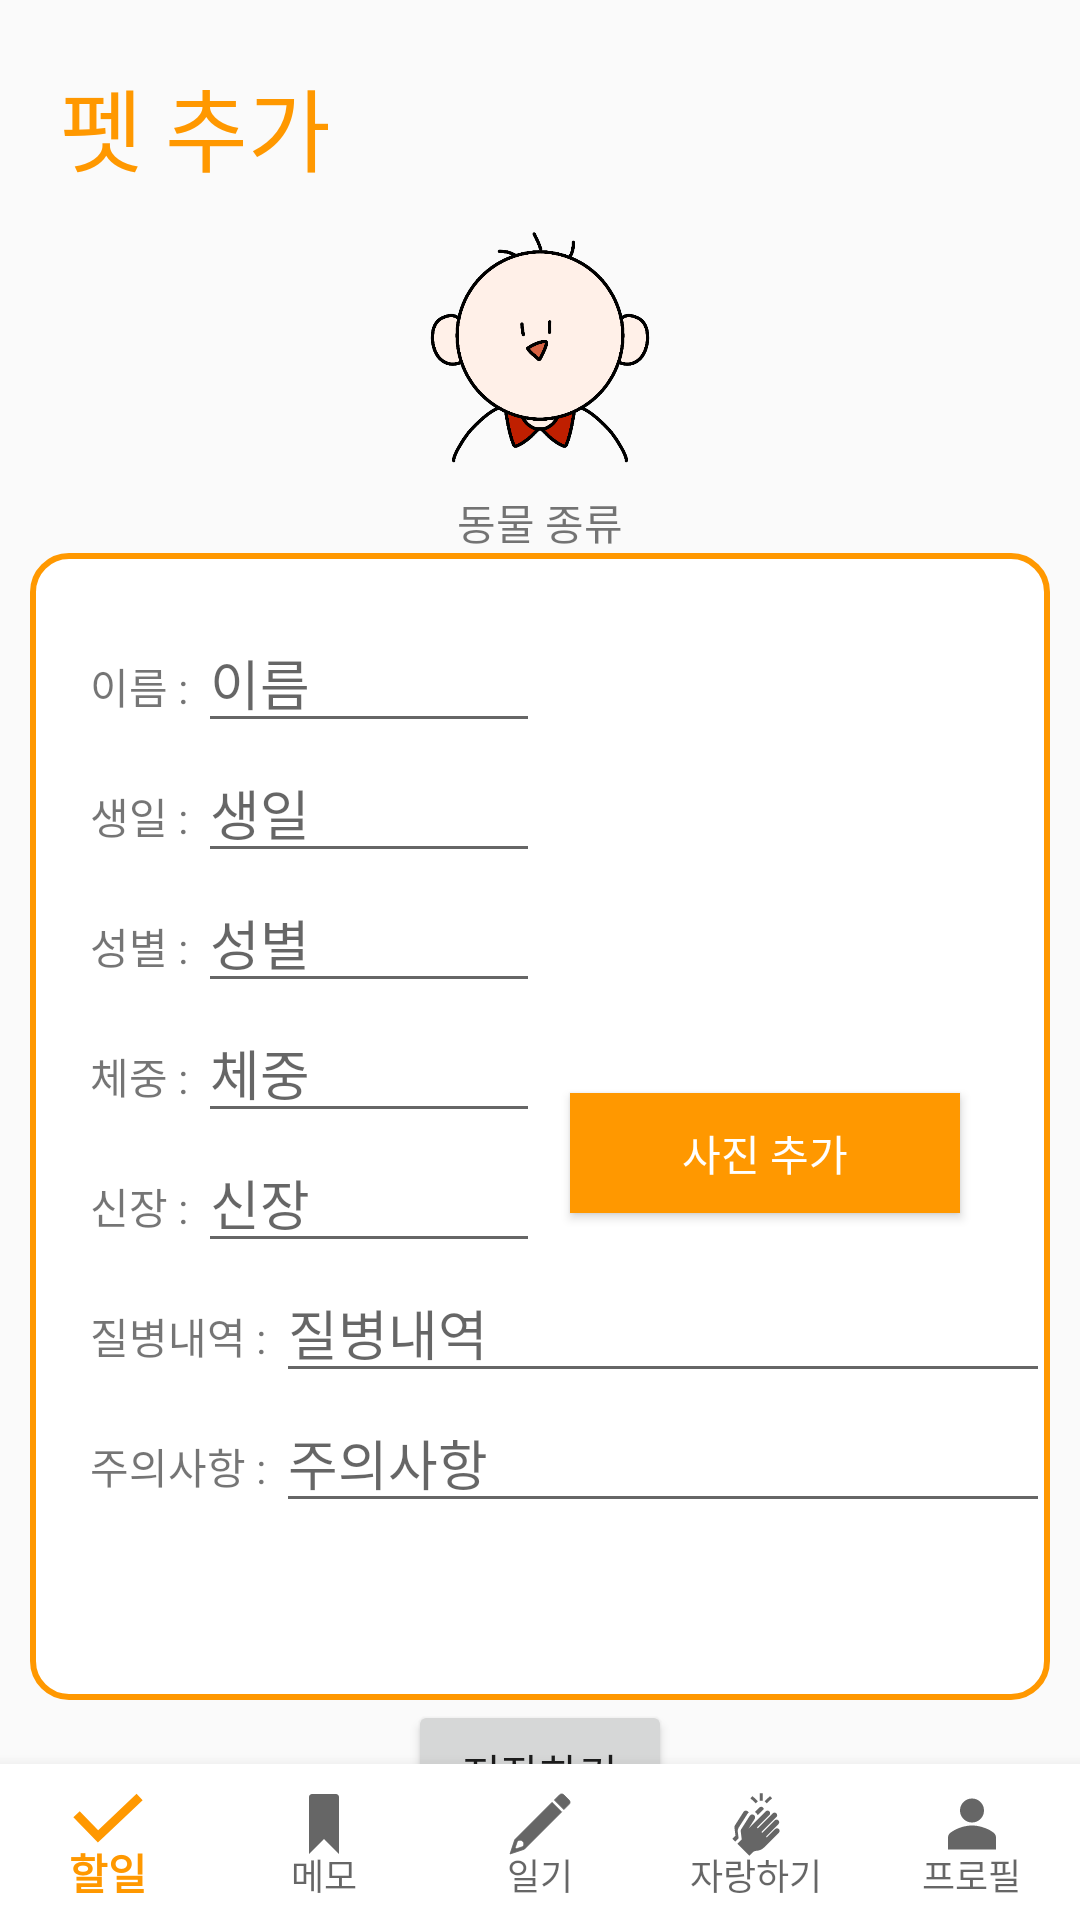

Produce the Android XML layout that renders to this screen, including the resource entries it uses.
<!-- AndroidManifest.xml: application theme AppTheme -->
<!-- res/layout/profile_adder_write.xml -->
<?xml version="1.0" encoding="utf-8"?>
<androidx.constraintlayout.widget.ConstraintLayout xmlns:android="http://schemas.android.com/apk/res/android"
    xmlns:app="http://schemas.android.com/apk/res-auto"
    xmlns:tools="http://schemas.android.com/tools"
    android:layout_width="match_parent"
    android:layout_height="match_parent"
    tools:context=".ProfileAdderWriteActivity">

    <LinearLayout
        android:id="@+id/linearLayout"
        android:layout_width="match_parent"
        android:layout_height="wrap_content"
        android:orientation="vertical"
        android:padding="10dp"
        app:layout_constraintEnd_toEndOf="parent"
        app:layout_constraintStart_toStartOf="parent"
        app:layout_constraintTop_toTopOf="parent">

        <TextView
            android:layout_width="wrap_content"
            android:layout_height="wrap_content"
            android:layout_marginLeft="10dp"
            android:layout_marginTop="10dp"
            android:text="펫 추가"
            android:textColor="#FF9800"
            android:textSize="30dp" />

        <LinearLayout
            android:layout_width="wrap_content"
            android:layout_height="wrap_content"
            android:layout_gravity="center"
            android:gravity="center"
            android:orientation="vertical">

            <ImageView
                android:id="@+id/prf_kindImg"
                android:layout_width="100dp"
                android:layout_height="100dp"
                android:src="@drawable/person" />

            <TextView
                android:id="@+id/prf_kindStr"
                android:layout_width="wrap_content"
                android:layout_height="wrap_content"
                android:text="동물 종류" />

        </LinearLayout>

        <ScrollView
            android:layout_width="match_parent"
            android:layout_height="match_parent"
            android:layout_weight="1">

            <LinearLayout
                android:layout_width="match_parent"
                android:layout_height="match_parent"
                android:orientation="vertical"
                android:background="@drawable/round_edge_custom_text_view">

                <LinearLayout
                    android:layout_width="match_parent"
                    android:layout_height="wrap_content"
                    android:paddingLeft="20dp"
                    android:paddingTop="20dp"
                    android:paddingRight="20dp"
                    android:paddingBottom="0dp">

                    <LinearLayout
                        android:layout_width="0dp"
                        android:layout_height="wrap_content"
                        android:layout_weight="1"
                        android:orientation="vertical">

                        <LinearLayout
                            android:layout_width="match_parent"
                            android:layout_height="wrap_content">

                            <TextView
                                android:layout_width="wrap_content"
                                android:layout_height="wrap_content"
                                android:text="이름 : " />

                            <EditText
                                android:id="@+id/prf_name"
                                android:layout_width="match_parent"
                                android:layout_height="wrap_content"
                                android:hint='이름'
                                android:inputType="textPersonName" />

                        </LinearLayout>

                        <LinearLayout
                            android:layout_width="match_parent"
                            android:layout_height="wrap_content">

                            <TextView
                                android:layout_width="wrap_content"
                                android:layout_height="wrap_content"
                                android:text="생일 : " />

                            <EditText
                                android:id="@+id/prf_bday"
                                android:layout_width="match_parent"
                                android:layout_height="wrap_content"
                                android:hint='생일'
                                android:inputType="textShortMessage|numberSigned" />

                        </LinearLayout>

                        <LinearLayout
                            android:layout_width="match_parent"
                            android:layout_height="wrap_content">

                            <TextView
                                android:layout_width="wrap_content"
                                android:layout_height="wrap_content"
                                android:text="성별 : " />

                            <EditText
                                android:id="@+id/prf_gender"
                                android:layout_width="match_parent"
                                android:layout_height="wrap_content"
                                android:hint='성별'
                                android:inputType="textShortMessage" />

                        </LinearLayout>

                        <LinearLayout
                            android:layout_width="match_parent"
                            android:layout_height="wrap_content">

                            <TextView
                                android:layout_width="wrap_content"
                                android:layout_height="wrap_content"
                                android:text="체중 : " />

                            <EditText
                                android:id="@+id/prf_weight"
                                android:layout_width="match_parent"
                                android:layout_height="wrap_content"
                                android:hint='체중'
                                android:inputType="textShortMessage" />

                        </LinearLayout>

                        <LinearLayout
                            android:layout_width="match_parent"
                            android:layout_height="wrap_content">

                            <TextView
                                android:layout_width="wrap_content"
                                android:layout_height="wrap_content"
                                android:text="신장 : " />

                            <EditText
                                android:id="@+id/prf_height"
                                android:layout_width="match_parent"
                                android:layout_height="wrap_content"
                                android:hint='신장'
                                android:inputType="textShortMessage" />

                        </LinearLayout>

                    </LinearLayout>

                    <LinearLayout
                        android:layout_width="0dp"
                        android:layout_height="wrap_content"
                        android:layout_weight="1"
                        android:gravity="center"
                        android:orientation="vertical">

                        <ImageView
                            android:id="@+id/pic"
                            android:layout_width="150dp"
                            android:layout_height="150dp"
                            android:scaleType="centerCrop"
                            android:visibility="visible" />

                        <Button
                            android:id="@+id/addPic"
                            android:layout_width="match_parent"
                            android:layout_height="40dp"
                            android:layout_marginLeft="10dp"
                            android:layout_marginTop="10dp"
                            android:layout_marginRight="10dp"
                            android:layout_marginBottom="5dp"
                            android:background="#FF9800"
                            android:text="사진 추가"
                            android:textColor="#FFFFFF" />

                    </LinearLayout>

                </LinearLayout>

                <LinearLayout
                    android:layout_width="match_parent"
                    android:layout_height="wrap_content"
                    android:layout_marginLeft="20dp">

                    <TextView
                        android:layout_width="wrap_content"
                        android:layout_height="wrap_content"
                        android:text="질병내역 : " />

                    <EditText
                        android:id="@+id/prf_symptom"
                        android:layout_width="match_parent"
                        android:layout_height="wrap_content"
                        android:hint='질병내역'
                        android:inputType="textLongMessage" />

                </LinearLayout>

                <LinearLayout
                    android:layout_width="match_parent"
                    android:layout_height="wrap_content"
                    android:layout_marginLeft="20dp"
                    android:layout_marginBottom="20dp">

                    <TextView
                        android:layout_width="wrap_content"
                        android:layout_height="wrap_content"
                        android:text="주의사항 : " />

                    <EditText
                        android:id="@+id/prf_careful"
                        android:layout_width="match_parent"
                        android:layout_height="wrap_content"
                        android:hint="주의사항"
                        android:inputType="textLongMessage" />

                </LinearLayout>

                <TextView
                    android:layout_width="match_parent"
                    android:layout_height="match_parent"
                    android:layout_margin="10dp"
                    android:layout_weight="1"
                    android:text="" />
            </LinearLayout>

        </ScrollView>

        <Button
            android:id="@+id/save_newPet"
            android:layout_width="wrap_content"
            android:layout_height="wrap_content"
            android:layout_gravity="center"
            android:onClick="onClick"
            android:text="저장하기" />

    </LinearLayout>

    <com.google.android.material.bottomnavigation.BottomNavigationView
        android:id="@+id/bottom_navigation"
        android:layout_width="0dp"
        android:layout_height="wrap_content"
        android:layout_marginStart="0dp"
        android:layout_marginEnd="0dp"

        android:background="@android:color/white"
        android:clickable="true"
        android:focusable="true"

        app:labelVisibilityMode="labeled"
        app:layout_constraintBottom_toBottomOf="parent"
        app:layout_constraintLeft_toLeftOf="parent"

        app:layout_constraintRight_toRightOf="parent"
        app:menu="@menu/menu_bottom_navigation_view" >

    </com.google.android.material.bottomnavigation.BottomNavigationView>

</androidx.constraintlayout.widget.ConstraintLayout>
<!-- resources referenced by this layout -->
<resources>
  <!-- drawable person: png bitmap (drawable, 52977 bytes) -->
  <!-- drawable round_edge_custom_text_view (drawable) -->
  <?xml version="1.0" encoding="utf-8"?>
  <shape xmlns:android="http://schemas.android.com/apk/res/android"
      android:padding="10dp"
      android:shape="rectangle">
      <solid android:color="#FFF"/>
      <corners
          android:topRightRadius="12dp"
          android:topLeftRadius="12dp"
          android:bottomLeftRadius="12dp"
          android:bottomRightRadius="12dp" />
      <stroke
          android:width="2dp"
          android:color="@color/colorEverypet" />
  </shape>
  <style name="AppTheme" parent="Theme.AppCompat.Light.DarkActionBar">
          
          <item name="colorPrimary">#FF9800</item>
          <item name="colorPrimaryDark">#FF9800</item>
          <item name="colorAccent">#FF9800</item>
          
          <item name="android:statusBarColor">#FF9800</item>
          
          <item name="windowActionBar">false</item>
          <item name="windowNoTitle">true</item>
      </style>
  <color name="colorEverypet">#FF9800</color>
</resources>
